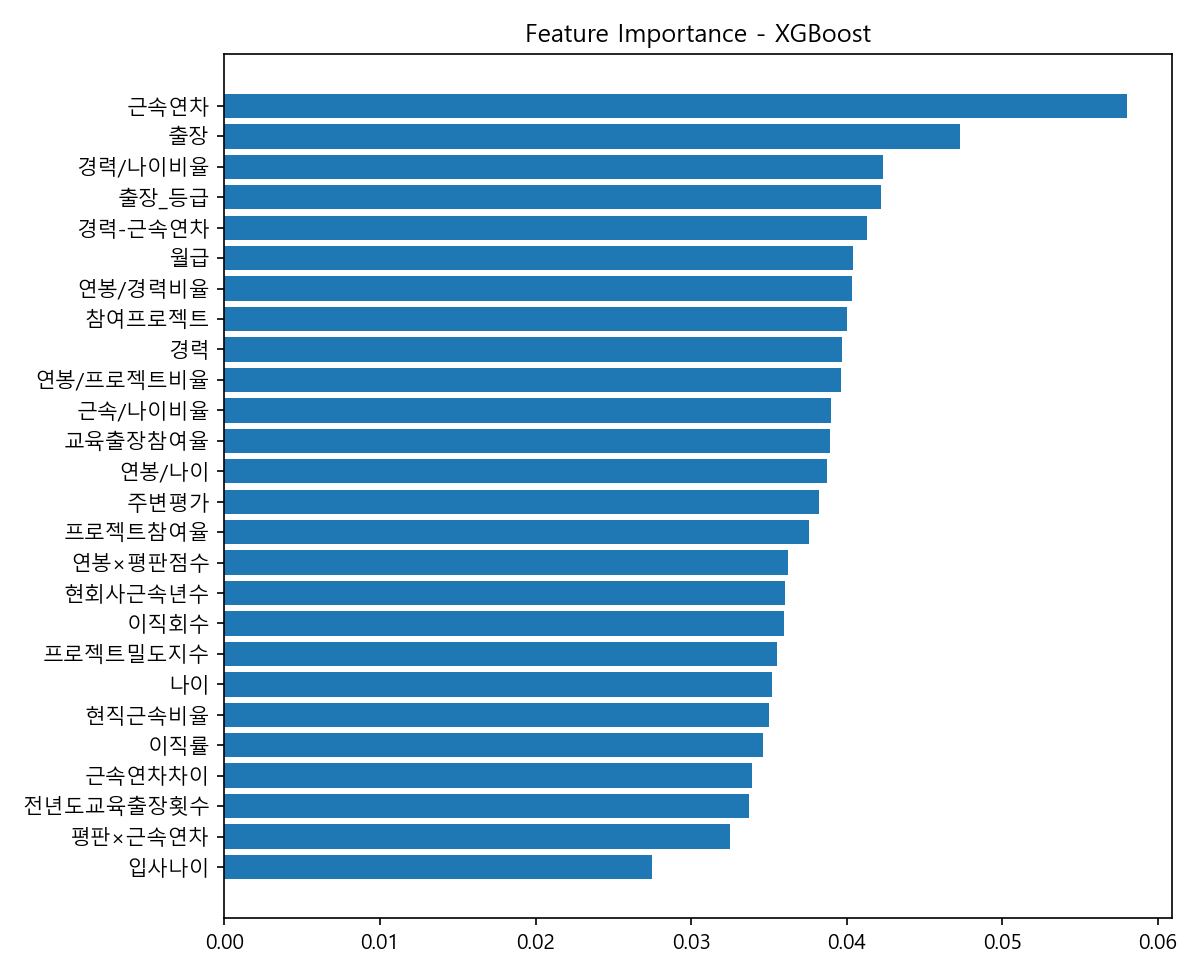

Data behind this chart, as committed beside it:
feature, importance
근속연차, 0.05803
출장, 0.04726
경력/나이비율, 0.04234
출장_등급, 0.04221
경력-근속연차, 0.04132
월급, 0.0404
연봉/경력비율, 0.04034
참여프로젝트, 0.04
경력, 0.03972
연봉/프로젝트비율, 0.03966
근속/나이비율, 0.03902
교육출장참여율, 0.03896
연봉/나이, 0.03871
주변평가, 0.03825
프로젝트참여율, 0.03761
연봉×평판점수, 0.0362
현회사근속년수, 0.03601
이직회수, 0.03598
프로젝트밀도지수, 0.0355
나이, 0.03523
현직근속비율, 0.03502
이직률, 0.03465
근속연차차이, 0.0339
전년도교육출장횟수, 0.0337
평판×근속연차, 0.0325
입사나이, 0.02749
